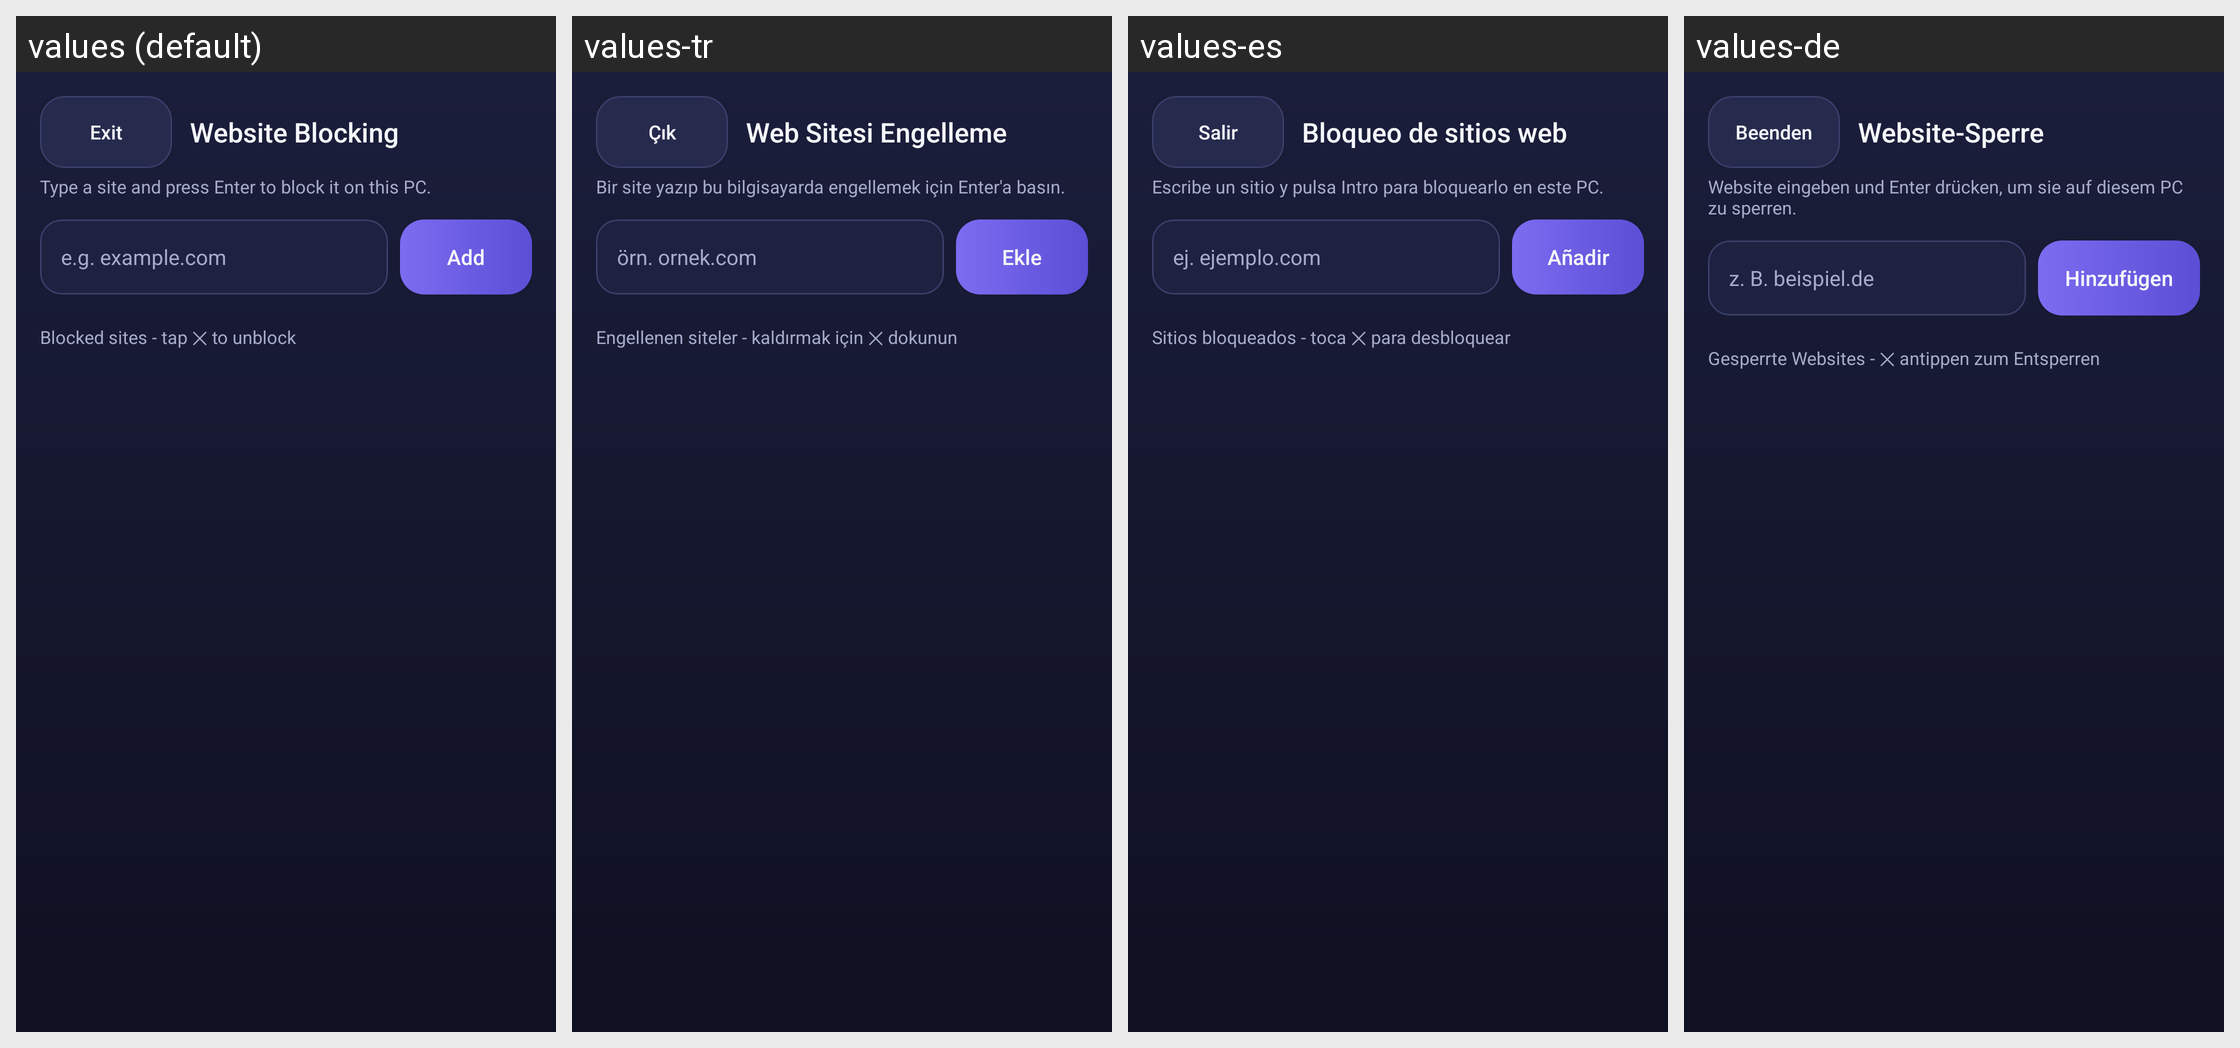

This grid shows one Android layout under several languages. Give, for every string resource on the screen, its name, the default text and each shown locale's text.
Android screen res/layout/activity_sites.xml rendered under 4 locales, left to right: values (default), values-tr, values-es, values-de. Device: Nexus 5 (rendered at 1080×1920; each locale shown at half size, 540×960, under a caption strip naming it); theme Theme.App.
Other locales in the repository, not shown: values-ar, values-fr, values-pt, values-ru.
Strings drawn on this screen, with the default value and each locale's value (text and hints the layout hard-codes, and strings that could not be matched under every locale, appear in the picture but are not listed):

btn_exit
  values: Exit
  values-tr: Çık
  values-es: Salir
  values-de: Beenden

title_sites
  values: Website Blocking
  values-tr: Web Sitesi Engelleme
  values-es: Bloqueo de sitios web
  values-de: Website-Sperre

sites_hint
  values: Type a site and press Enter to block it on this PC.
  values-tr: Bir site yazıp bu bilgisayarda engellemek için Enter'a basın.
  values-es: Escribe un sitio y pulsa Intro para bloquearlo en este PC.
  values-de: Website eingeben und Enter drücken, um sie auf diesem PC zu sperren.

hint_site
  values: e.g. example.com
  values-tr: örn. ornek.com
  values-es: ej. ejemplo.com
  values-de: z. B. beispiel.de

btn_add
  values: Add
  values-tr: Ekle
  values-es: Añadir
  values-de: Hinzufügen

blocked_sites_hint
  values: Blocked sites - tap ✕ to unblock
  values-tr: Engellenen siteler - kaldırmak için ✕ dokunun
  values-es: Sitios bloqueados - toca ✕ para desbloquear
  values-de: Gesperrte Websites - ✕ antippen zum Entsperren
